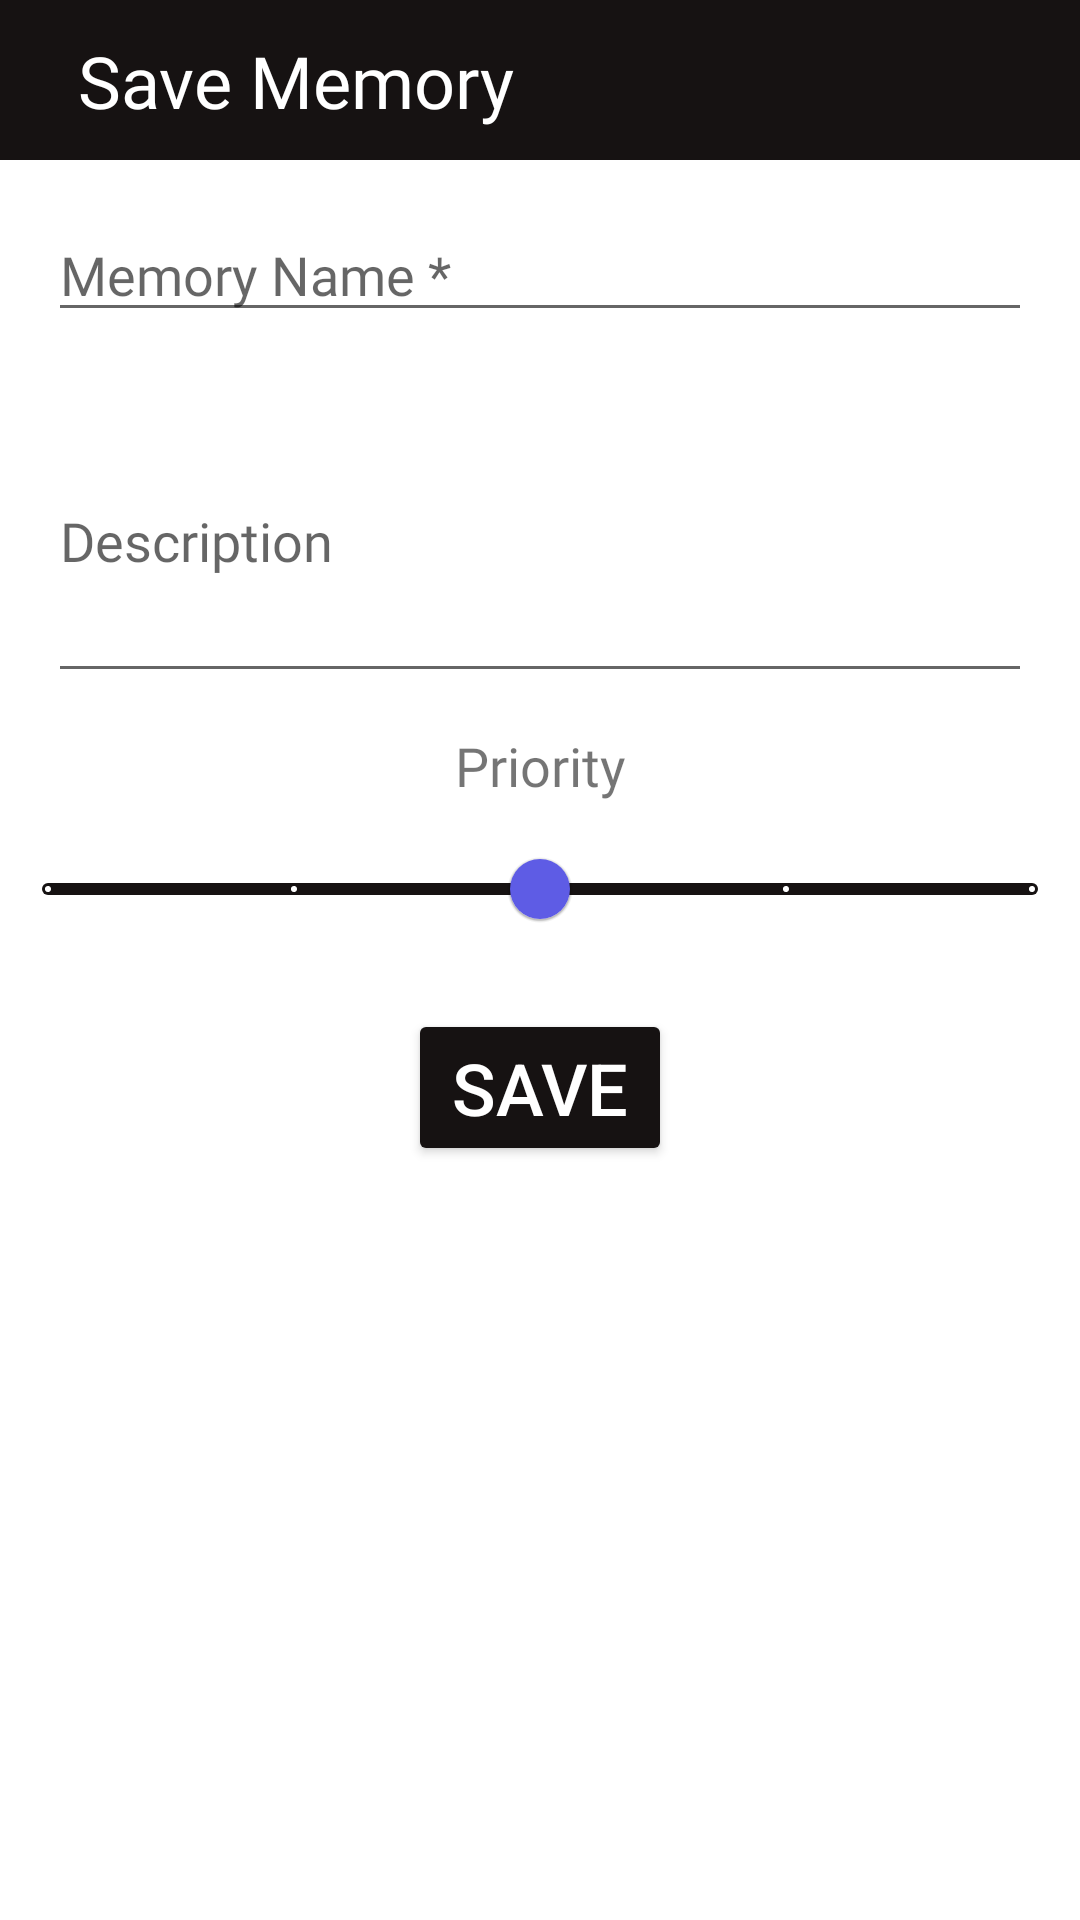

Reconstruct the res/layout file that produces this screen, plus the resources it refers to.
<!-- AndroidManifest.xml: application theme Theme.RouteAndroid -->
<!-- res/layout/fragment_add_memory.xml -->
<?xml version="1.0" encoding="utf-8"?>
<LinearLayout
    xmlns:android="http://schemas.android.com/apk/res/android"
    xmlns:app="http://schemas.android.com/apk/res-auto"
    xmlns:tools="http://schemas.android.com/tools"
    android:orientation="vertical"
    android:layout_width="match_parent"
    android:layout_height="match_parent">

    <androidx.appcompat.widget.Toolbar
        android:id="@+id/add_memory_toolbar"
        android:layout_width="match_parent"
        android:layout_height="match_parent"
        app:contentInsetLeft="0dp"
        app:contentInsetStart="0dp"
        app:titleTextColor="@color/white"
        android:background="@color/actionBarBlack"
        android:layout_weight="11">

        <androidx.constraintlayout.widget.ConstraintLayout
            android:layout_width="match_parent"
            android:layout_height="match_parent"
            android:paddingHorizontal="10dp">

            <TextView
                android:id="@+id/textView3"
                android:layout_width="wrap_content"
                android:layout_height="wrap_content"
                android:layout_marginStart="16dp"
                android:fontFamily="@font/aclonica"
                android:text="Save Memory"
                android:textColor="@color/white"
                android:textSize="24sp"
                app:layout_constraintBottom_toBottomOf="parent"
                app:layout_constraintStart_toEndOf="@+id/add_memory_back_icon"
                app:layout_constraintTop_toTopOf="parent">

            </TextView>

            <ImageView
                android:id="@+id/add_memory_back_icon"
                android:layout_width="wrap_content"
                android:layout_height="wrap_content"
                android:clickable="true"
                android:foregroundGravity="center"
                android:src="@drawable/back_icon"
                app:layout_constraintBottom_toBottomOf="parent"
                app:layout_constraintStart_toStartOf="parent"
                app:layout_constraintTop_toTopOf="parent"
                app:tint="@color/white">

            </ImageView>

            <ImageView
                android:id="@+id/add_memory_add_photo_icon"
                android:layout_width="wrap_content"
                android:layout_height="wrap_content"
                android:clickable="true"
                android:foregroundGravity="center"
                android:src="@drawable/add_photo_icon"
                app:layout_constraintBottom_toBottomOf="parent"
                app:layout_constraintEnd_toEndOf="parent"
                app:layout_constraintTop_toTopOf="parent"
                app:tint="@color/white">

            </ImageView>


        </androidx.constraintlayout.widget.ConstraintLayout>

    </androidx.appcompat.widget.Toolbar>



    <androidx.constraintlayout.widget.ConstraintLayout
        android:layout_weight="1"
        android:layout_width="match_parent"
        android:layout_height="match_parent">


        <EditText
            android:id="@+id/add_memory_name_text"
            android:layout_width="match_parent"
            android:layout_height="wrap_content"
            android:layout_marginStart="16dp"
            android:layout_marginTop="16dp"
            android:maxLines="1"
            android:layout_marginEnd="16dp"
            android:fontFamily="@font/aclonica"
            android:hint="Memory Name *"
            app:layout_constraintEnd_toEndOf="parent"
            app:layout_constraintStart_toStartOf="parent"
            app:layout_constraintTop_toTopOf="parent">

        </EditText>

        <EditText
            android:id="@+id/add_memory_desc_text"
            android:layout_width="match_parent"
            android:layout_height="wrap_content"
            android:hint="Description"
            android:lines="4"
            android:fontFamily="@font/aclonica"
            android:layout_marginStart="16dp"
            android:layout_marginTop="16dp"
            android:layout_marginEnd="16dp"
            app:layout_constraintEnd_toEndOf="parent"
            app:layout_constraintStart_toStartOf="parent"
            app:layout_constraintTop_toBottomOf="@+id/add_memory_name_text">

        </EditText>

        <LinearLayout
            android:id="@+id/add_memory_priority_linearLayout"
            android:layout_width="wrap_content"
            android:layout_height="wrap_content"
            android:layout_marginTop="12dp"
            android:orientation="vertical"
            app:layout_constraintEnd_toEndOf="parent"
            app:layout_constraintStart_toStartOf="parent"
            app:layout_constraintTop_toBottomOf="@+id/add_memory_desc_text">

            <TextView
                android:layout_width="match_parent"
                android:layout_height="wrap_content"
                android:layout_marginBottom="5dp"
                android:fontFamily="@font/aclonica"
                android:text="Priority"
                android:textAlignment="center"
                android:textSize="18sp" />

            <com.google.android.material.slider.Slider
                android:id="@+id/add_memory_range_slider"
                android:layout_width="match_parent"
                android:layout_height="wrap_content"
                android:stepSize="1"
                android:value="3"
                android:valueFrom="1"
                android:valueTo="5"
                app:thumbColor="@color/second_color"
                app:tickColor="@color/white"
                app:trackColor="@color/actionBarBlack" />


        </LinearLayout>

        <LinearLayout
            android:id="@+id/add_memory_image_linear_layout"
            android:orientation="vertical"
            android:layout_width="match_parent"
            android:layout_height="300dp"
            android:padding="5dp"
            android:visibility="gone"
            app:layout_constraintEnd_toEndOf="parent"
            app:layout_constraintStart_toStartOf="parent"
            app:layout_constraintTop_toBottomOf="@+id/add_memory_priority_linearLayout">

            <ImageView
                android:id="@+id/add_memory_image_view"
                android:src="@drawable/splash"
                android:scaleType="centerCrop"
                android:layout_width="match_parent"
                android:layout_height="match_parent"/>


        </LinearLayout>

        <Button
            android:id="@+id/add_memory_save_button"
            android:layout_width="wrap_content"
            android:layout_height="wrap_content"
            android:layout_marginTop="16dp"
            android:text="SAVE"
            android:backgroundTint="@color/actionBarBlack"
            android:textColor="@color/white"
            android:textSize="24sp"
            app:layout_constraintEnd_toEndOf="parent"
            app:layout_constraintStart_toStartOf="parent"
            app:layout_constraintTop_toBottomOf="@+id/add_memory_image_linear_layout" />

        <ProgressBar
            android:id="@+id/add_memory_progress_bar"
            android:layout_width="wrap_content"
            android:layout_height="wrap_content"
            android:visibility="gone"
            android:layout_marginBottom="16dp"
            app:layout_constraintBottom_toBottomOf="parent"
            app:layout_constraintEnd_toEndOf="parent"
            app:layout_constraintStart_toStartOf="parent">

        </ProgressBar>

    </androidx.constraintlayout.widget.ConstraintLayout>

</LinearLayout>
<!-- resources referenced by this layout -->
<resources>
  <color name="actionBarBlack">#161212</color>
  <color name="second_color">#5E5CE5</color>
  <color name="white">#FFFFFFFF</color>
  <!-- drawable splash: png bitmap (drawable-hdpi, 23863 bytes) -->
  <style name="Theme.RouteAndroid" parent="Theme.MaterialComponents.Light.DarkActionBar">
          
          <item name="colorPrimary">@color/white</item>
          <item name="colorPrimaryVariant">@color/white</item>
          <item name="colorOnPrimary">@color/white</item>
          
          <item name="colorSecondary">@color/teal_200</item>
          <item name="colorSecondaryVariant">@color/teal_700</item>
          <item name="colorOnSecondary">@color/black</item>
          
          <item name="android:statusBarColor" tools:targetApi="l">@color/actionBarBlack</item>
          
  
          <item name="windowNoTitle">true</item>
          <item name="windowActionBar">false</item>
  
      </style>
  <color name="teal_200">#FF03DAC5</color>
  <color name="teal_700">#FF018786</color>
  <color name="black">#FF000000</color>
</resources>
